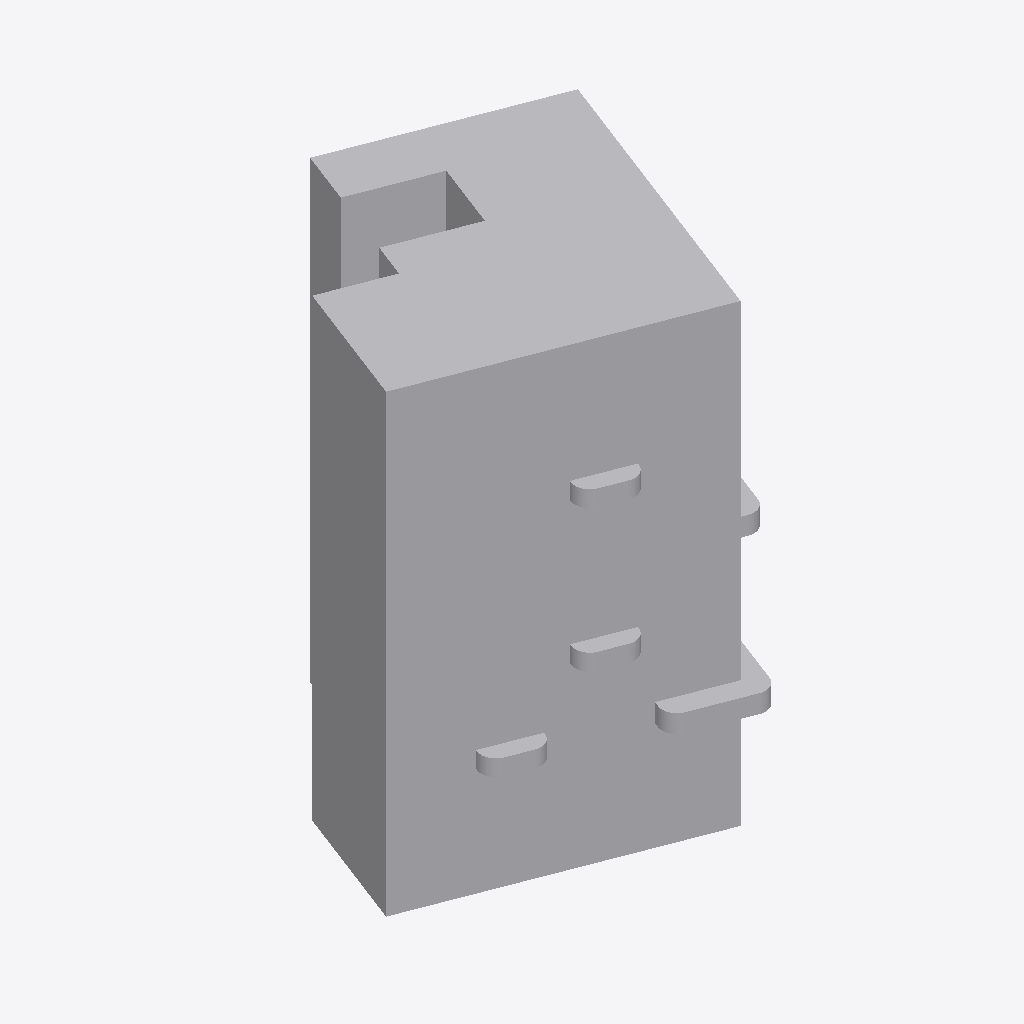
Isometric view of an IFC building model (IFC-SPF (STEP), schema IFC4X3, length unit metre), seen from the south-west, elements coloured by IFC class: 1 other element (light grey).
Extent 20.5 m × 19.9 m × 25.1 m (x, y, z). Storeys (1): P00 - Piano Terra at 0.00 m. Elements (1): 1 IfcBuildingElementProxy.

HEADER;
FILE_DESCRIPTION(('ViewDefinition [CoordinationView]','RevitIdentifiers [ContentGUID: b1f79423-ee43-4c15-9f35-3a809c882883, VersionGUID: d619188c-55d7-4a54-a347-60bd76730597, NumberOfSaves: 16]','CoordinateReference [CoordinateBase: Punto base del progetto orientato al nord reale, ProjectSite: ADG-VERONA]'),'2;1');
FILE_NAME('Edificio_33_PBP.ifc','2025-09-07T11:36:01+01:00',(''),(''),'ODA SDAI 24.6','Autodesk Revit 24.3.30.11 (ITA) - IFC 24.3.30.11','');
FILE_SCHEMA(('IFC4X3'));
ENDSEC;
DATA;
#28=IFCPROJECT('2nzvGZxaDC5PyrEe1ZTzTp',#18,'33',$,$,'Ligozzi Aida','Ricostruzione volumetrica su base documentale',(#23),#1855);
#42=IFCSITE('2nzvGZxaDC5PyrEe1ZTzTn',#18,'Default',$,$,#41,$,$,.ELEMENT.,(45,26,33,199998),(10,59,4,99999),0.0,$,$);
#33=IFCBUILDING('2nzvGZxaDC5PyrEe1ZTzTo',#18,'Edificio 33',$,$,#31,$,'Edificio 33',.ELEMENT.,$,$,#32);
#37=IFCBUILDINGSTOREY('0gI3gH121B0Qelg2yHlhgM',#18,'P00 - Piano Terra',$,'Livello:Livello',#36,$,'P00 - Piano Terra',.ELEMENT.,-0.4940000000000003);
#1780=IFCBUILDINGELEMENTPROXY('0nxauvR7D78xNGOYCiuOT6',#18,'Massa 1:Massa 1:144311',$,'Massa 1:Massa 1',#1779,#1776,'144311',.NOTDEFINED.);
ENDSEC;
